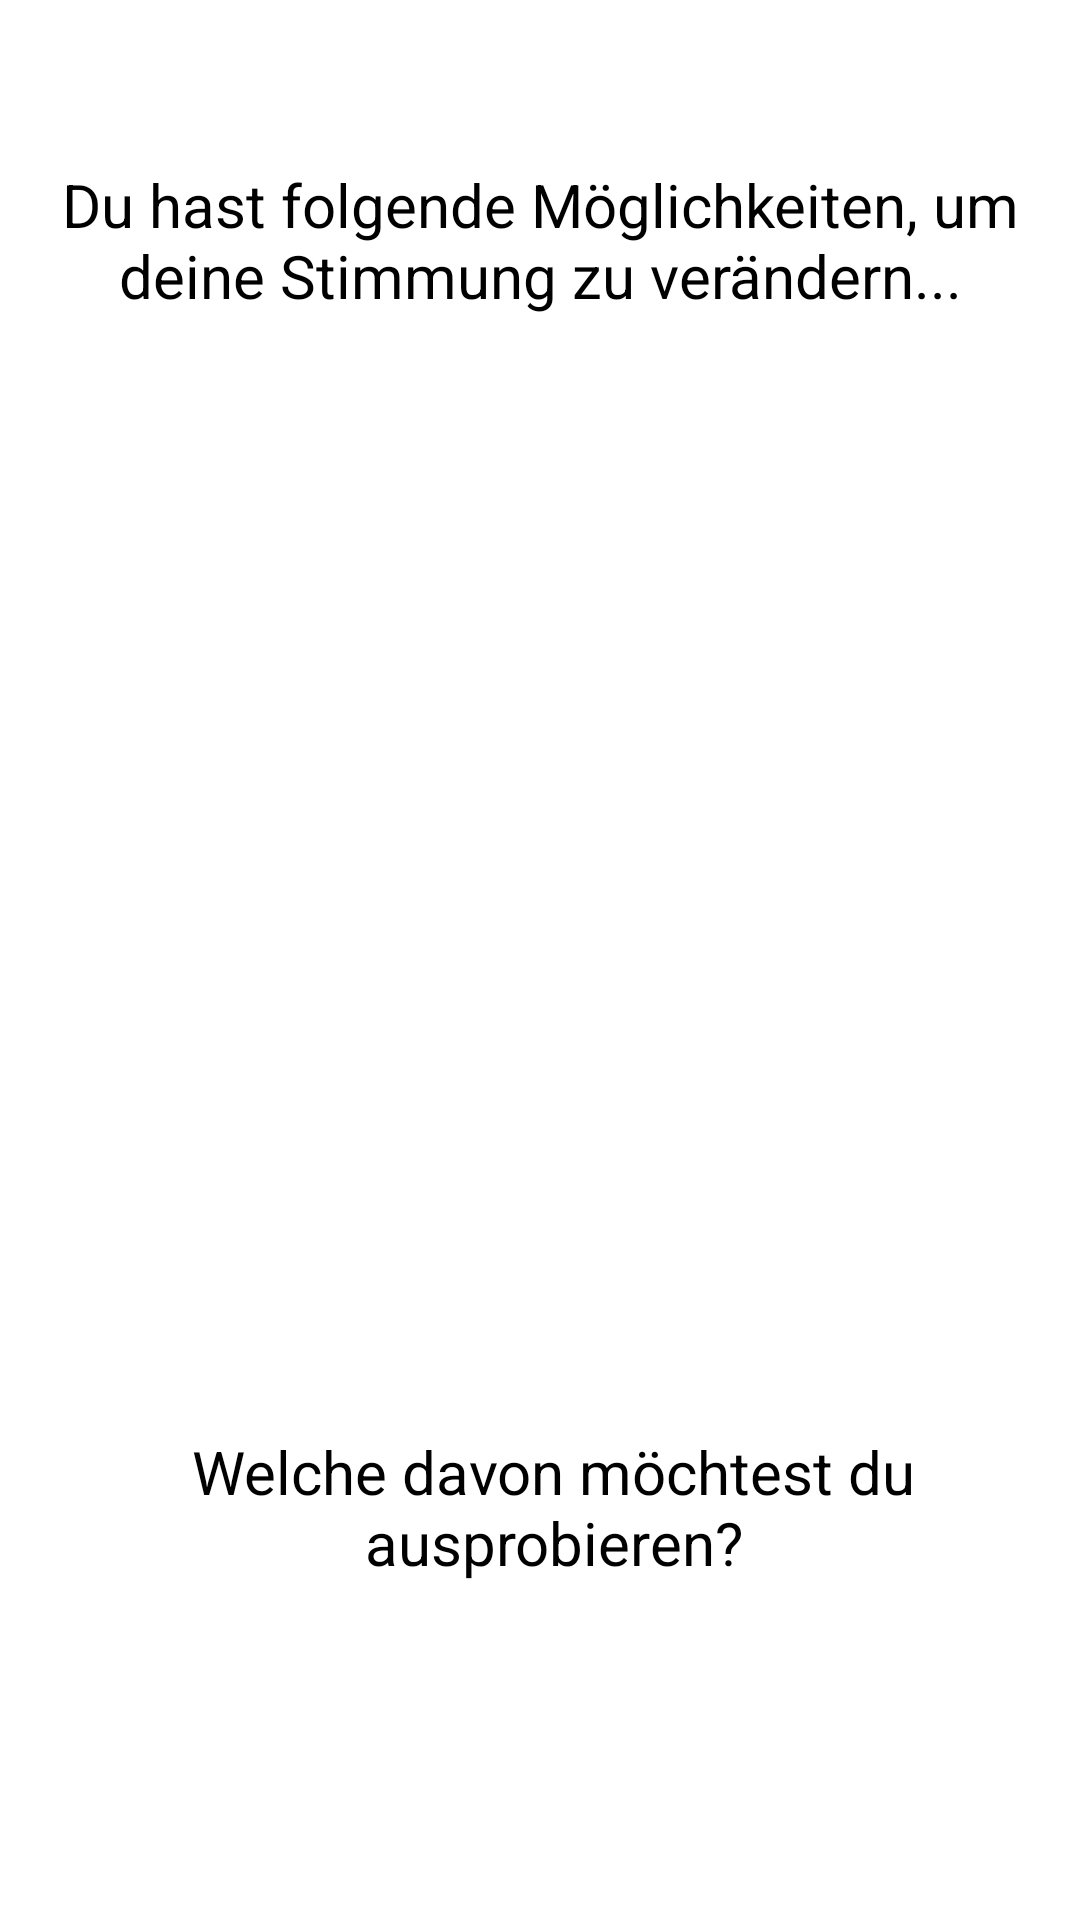

This screen was rendered from an Android layout file. Write that file and the resources it references.
<!-- AndroidManifest.xml: application theme AppTheme -->
<!-- res/layout/activity_solution_list.xml -->
<?xml version="1.0" encoding="utf-8"?>
<androidx.constraintlayout.widget.ConstraintLayout xmlns:android="http://schemas.android.com/apk/res/android"
    xmlns:app="http://schemas.android.com/apk/res-auto"
    xmlns:tools="http://schemas.android.com/tools"
    android:layout_width="match_parent"
    android:layout_height="match_parent"
    tools:context=".analysis.ActivitySolutionList">

    <ListView
        android:id="@+id/lVSolutionList"
        android:layout_width="252dp"
        android:layout_height="341dp"
        android:layout_gravity="center"
        android:layout_marginTop="20dp"
        android:layout_marginBottom="36dp"
        android:background="#FFFFFF"
        app:layout_constraintBottom_toTopOf="@+id/tVDecideForSolution"
        app:layout_constraintEnd_toEndOf="parent"
        app:layout_constraintHorizontal_bias="0.54"
        app:layout_constraintStart_toStartOf="parent"
        app:layout_constraintTop_toBottomOf="@+id/tVSolutionList" />

    <TextView
        android:id="@+id/tVDecideForSolution"
        android:layout_width="306dp"
        android:layout_height="63dp"
        android:layout_gravity="center"
        android:layout_marginBottom="100dp"
        android:text="Welche davon möchtest du ausprobieren?"
        android:textAlignment="center"
        android:textSize="20sp"
        app:layout_constraintBottom_toBottomOf="parent"
        app:layout_constraintEnd_toEndOf="parent"
        app:layout_constraintHorizontal_bias="0.58"
        app:layout_constraintStart_toStartOf="parent" />

    <TextView
        android:id="@+id/tVSolutionList"
        android:layout_width="0dp"
        android:layout_height="wrap_content"
        android:layout_gravity="center"
        android:layout_marginTop="100dp"
        android:layout_marginBottom="20dp"
        android:text="Du hast folgende Möglichkeiten, um deine Stimmung zu verändern..."
        android:textAlignment="center"
        android:textSize="20sp"
        app:layout_constraintBottom_toTopOf="@+id/lVSolutionList"
        app:layout_constraintEnd_toEndOf="parent"
        app:layout_constraintHorizontal_bias="0.569"
        app:layout_constraintStart_toStartOf="parent"
        app:layout_constraintTop_toTopOf="parent"
        app:layout_constraintVertical_bias="0.744" />


</androidx.constraintlayout.widget.ConstraintLayout>
<!-- resources referenced by this layout -->
<resources>
  <style name="AppTheme" parent="Theme.AppCompat.Light.DarkActionBar">
          
          <item name="colorPrimary">@color/colorPrimary</item>
          <item name="colorPrimaryDark">@color/colorPrimaryDark</item>
          <item name="colorAccent">@color/colorAccent</item>
          <item name="android:windowBackground">@color/colorBackground</item>
  
          
          <item name="editTextStyle">@style/EditTextStyleDefault</item>
  
          
          <item name="android:textViewStyle">@style/TextViewStyleDefault</item>
  
          
          <item name="buttonStyle">@style/Widget.AppCompat.Button.Colored</item>
  
      </style>
  <color name="colorPrimary">#6200EE</color>
  <color name="colorPrimaryDark">#3700B3</color>
  <color name="colorAccent">#03DAC5</color>
  <color name="colorBackground">#ffffff</color>
  <style name="EditTextStyleDefault" parent="android:Widget.EditText">
          <item name="android:background">@drawable/edit_box</item>
          <item name="android:textColor">@color/text</item>
          <item name="android:textColorHint">@color/hint</item>
          <item name="android:textSize">20sp</item>
          <item name="android:paddingLeft">10sp</item>
          <item name="android:paddingRight">10sp</item>
      </style>
  <style name="TextViewStyleDefault" parent="android:Widget.TextView">
          <item name="android:textColor">@color/text</item>
          <item name="android:textAlignment">center</item>
          <item name="android:paddingLeft">20sp</item>
          <item name="android:paddingRight">20sp</item>
          <item name="android:textSize">20sp</item>
      </style>
  <!-- drawable edit_box (drawable) -->
  <?xml version="1.0" encoding="utf-8"?>
  <shape xmlns:android="http://schemas.android.com/apk/res/android">
      <solid android:color="@color/button"/>
      <stroke
          android:width="1dp"
          android:color="@color/text"/>
      <corners
          android:radius="10dp"/>
  </shape>
  <color name="text">#000000</color>
  <color name="hint">#bebebe</color>
  <color name="button">#ffffff</color>
</resources>
